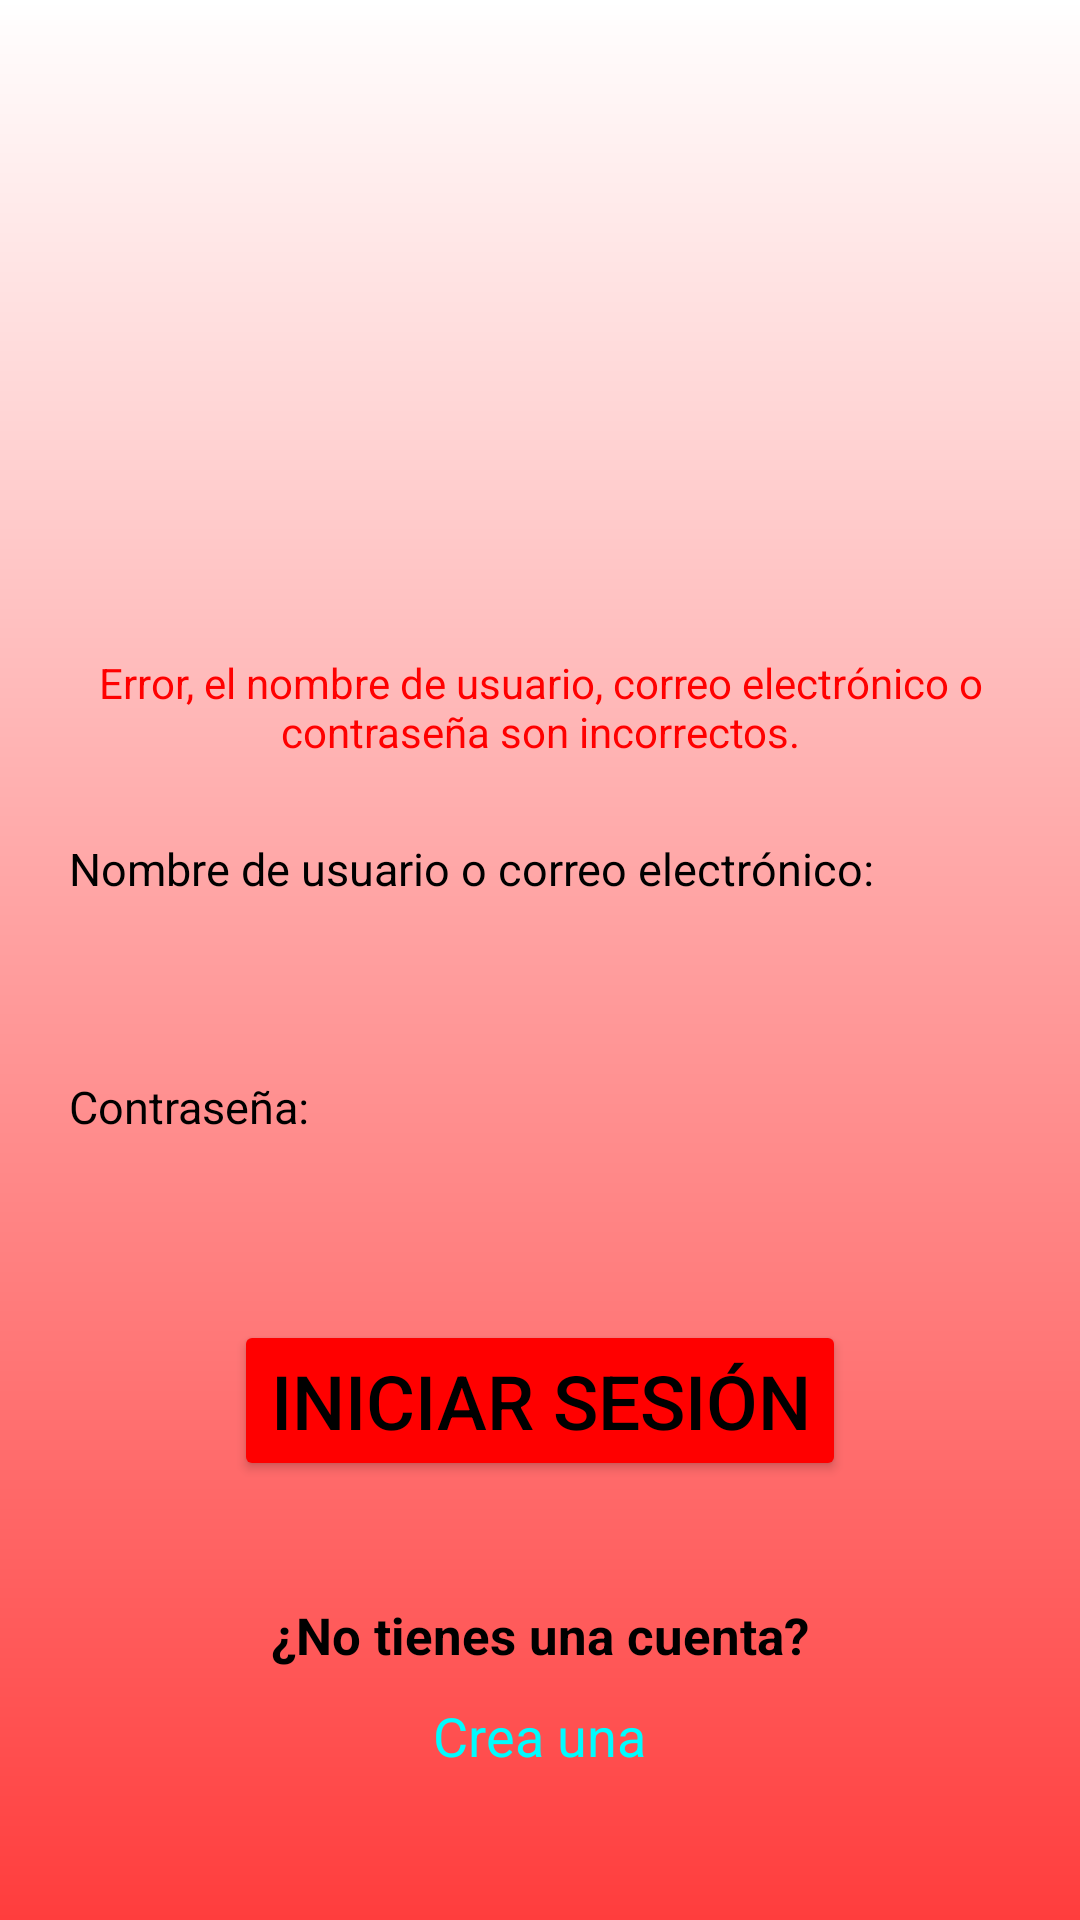

Produce the Android XML layout that renders to this screen, including the resource entries it uses.
<!-- AndroidManifest.xml: application theme Theme.PilluleBox -->
<!-- res/layout/activity_log_in.xml -->
<?xml version="1.0" encoding="utf-8"?>
<androidx.appcompat.widget.LinearLayoutCompat xmlns:android="http://schemas.android.com/apk/res/android"
    xmlns:app="http://schemas.android.com/apk/res-auto"
    xmlns:tools="http://schemas.android.com/tools"
    android:id="@+id/main"
    android:layout_width="match_parent"
    android:layout_height="match_parent"
    tools:context=".LogInActivity"
    android:background="@drawable/background1">
    <androidx.appcompat.widget.LinearLayoutCompat
        android:layout_width="match_parent"
        android:layout_height="match_parent"
        android:orientation="vertical"
        android:layout_margin="20dp">
        <ImageView
            android:id="@+id/logo_login"
            android:layout_width="match_parent"
            android:layout_height="150dp"
            android:layout_margin="20dp"
            android:src="@drawable/capsule"/>
        <TextView
            android:id="@+id/error_login"
            android:layout_width="match_parent"
            android:layout_height="wrap_content"
            android:padding="3dp"
            android:layout_marginTop="5dp"
            android:layout_marginBottom="10dp"
            android:text="Error, el nombre de usuario, correo electrónico o contraseña son incorrectos."
            android:textAlignment="center"
            android:textColor="#ff0000"/>
        <TextView
            android:layout_width="wrap_content"
            android:layout_height="wrap_content"
            android:padding="3dp"
            android:layout_marginTop="10dp"
            android:layout_gravity="left"
            android:text="Nombre de usuario o correo electrónico:"
            android:textSize="15dp"
            android:textColor="#000000"/>
        <EditText
            android:id="@+id/username_email_login"
            android:layout_width="match_parent"
            android:layout_height="wrap_content"
            android:background="@drawable/corners1"
            android:paddingHorizontal="10dp"
            android:paddingVertical="8dp"
            android:maxLines="1"
            android:textColor="@color/black"
            android:textSize="20dp"
            android:textColorHint="#000000"/>
        <TextView
            android:layout_width="wrap_content"
            android:layout_height="wrap_content"
            android:padding="3dp"
            android:layout_marginTop="10dp"
            android:layout_gravity="left"
            android:text="Contraseña:"
            android:textSize="15dp"
            android:textColor="#000000"/>
        <EditText
            android:id="@+id/password_login"
            android:layout_width="match_parent"
            android:layout_height="wrap_content"
            android:background="@drawable/corners1"
            android:paddingHorizontal="10dp"
            android:paddingVertical="8dp"
            android:maxLines="1"
            android:inputType="textPassword"
            android:textColor="@color/black"
            android:textSize="20dp"
            android:textColorHint="#000000"/>

        <Button
            android:id="@+id/login_button"
            android:layout_width="wrap_content"
            android:layout_height="wrap_content"
            android:layout_gravity="center_horizontal"
            android:layout_marginTop="15dp"
            android:backgroundTint="#FF0000"
            android:text="Iniciar sesión"
            android:textColor="#000000"
            android:textSize="25dp" />
        <TextView
            android:layout_width="wrap_content"
            android:layout_height="wrap_content"
            android:layout_gravity="center_horizontal"
            android:layout_marginTop="40dp"
            android:textStyle="bold"
            android:text="¿No tienes una cuenta?"
            android:textSize="17dp"
            android:textColor="#000000"/>
        <TextView
            android:id="@+id/from_login_to_signup"
            android:layout_width="wrap_content"
            android:layout_height="wrap_content"
            android:layout_gravity="center_horizontal"
            android:layout_marginTop="10dp"
            android:text="Crea una"
            android:textSize="18dp"
            android:textColor="#00FCFF" />

    </androidx.appcompat.widget.LinearLayoutCompat>
</androidx.appcompat.widget.LinearLayoutCompat>
<!-- resources referenced by this layout -->
<resources>
  <color name="black">#FF000000</color>
  <!-- drawable background1 (drawable) -->
  <?xml version="1.0" encoding="utf-8"?>
  <shape xmlns:android="http://schemas.android.com/apk/res/android">
      <gradient
          android:startColor="#FF3D3D"
          android:endColor="#ffffff"
          android:angle="90"
          />
  </shape>
  <style name="Theme.PilluleBox" parent="Base.Theme.PilluleBox" />
  <style name="Base.Theme.PilluleBox" parent="Theme.Material3.DayNight.NoActionBar">
          
          <item name="colorPrimary">@android:color/black</item>
          <item name="colorOnPrimary">@android:color/black</item>
          <item name="android:statusBarColor">@color/white</item>
          <item name="android:navigationBarColor">#FF3D3D</item>
          <item name="android:windowLightStatusBar">true</item>
      </style>
  <color name="white">#FFFFFFFF</color>
</resources>
